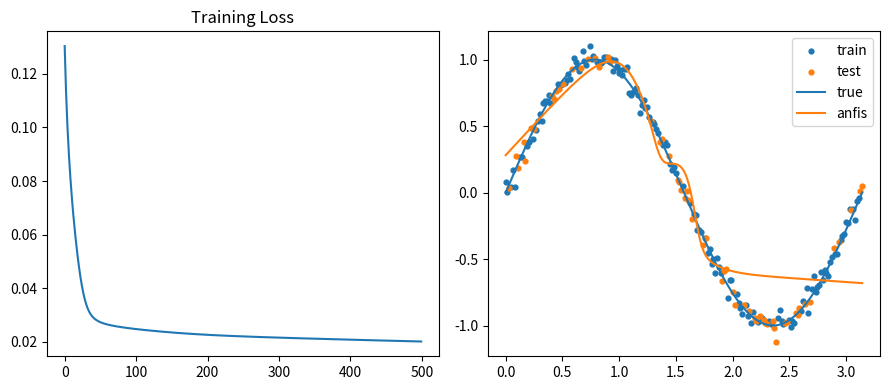

Write the Python code that produced this figure.
import numpy as np
import matplotlib.pyplot as plt


# ---------------- Gaussian MF ----------------
def gaussian(x, c, s):
    return np.exp(-0.5 * ((x - c) / s) ** 2)


# ---------------- Simple ANFIS ----------------
class SimpleANFIS1D:
    def __init__(self, n_rules=2, lr=0.01, seed=0):
        np.random.seed(seed)
        self.R = n_rules
        self.lr = lr

        self.centers = np.linspace(0.2, 2.8, self.R) + 0.1 * np.random.randn(self.R)
        self.sigmas = 0.5 + 0.1 * np.random.randn(self.R)
        self.p = 0.5 * np.random.randn(self.R)
        self.q = 0.5 * np.random.randn(self.R)

    def forward(self, x):
        M = np.stack(
            [gaussian(x, c, s) for c, s in zip(self.centers, self.sigmas)], axis=1
        )
        w = M
        w_norm = w / (w.sum(axis=1, keepdims=True) + 1e-8)
        f = self.p * x[:, None] + self.q
        return (w_norm * f).sum(axis=1), (x, M, w_norm, f)

    def step(self, x, y):
        y_pred, (x, M, w_norm, f) = self.forward(x)
        e = y_pred - y
        N = len(x)

        # ----- Consequent gradients -----
        dp = (e[:, None] * w_norm * x[:, None]).mean(axis=0)
        dq = (e[:, None] * w_norm).mean(axis=0)

        # ----- Antecedent gradients -----
        w = M
        wsum = w.sum(axis=1, keepdims=True)
        wf_sum = (w * f).sum(axis=1, keepdims=True)

        dy_dw = (f * wsum - wf_sum) / (wsum**2)  # shape (N,R)

        dM_dc = M * (x[:, None] - self.centers) / (self.sigmas**2)
        dM_ds = M * ((x[:, None] - self.centers) ** 2) / (self.sigmas**3)

        grad_c = (e[:, None] * dy_dw * dM_dc).mean(axis=0)
        grad_s = (e[:, None] * dy_dw * dM_ds).mean(axis=0)

        # ----- Update -----
        self.p -= self.lr * dp
        self.q -= self.lr * dq
        self.centers -= self.lr * grad_c
        self.sigmas -= self.lr * grad_s

        return 0.5 * np.mean(e**2)


# ---------------- MAIN ----------------
if __name__ == "__main__":
    rng = np.random.RandomState(1)
    X = np.linspace(0, np.pi, 200)
    Y = np.sin(2 * X)
    Y_noisy = Y + 0.05 * rng.randn(len(X))

    idx = rng.permutation(len(X))
    X_train, Y_train = X[idx[:140]], Y_noisy[idx[:140]]
    X_test, Y_test = X[idx[140:]], Y_noisy[idx[140:]]

    model = SimpleANFIS1D(n_rules=3, lr=0.05, seed=42)

    # ----- Training -----
    losses = []
    for ep in range(500):
        loss = model.step(X_train, Y_train)
        losses.append(loss)
        if (ep + 1) % 50 == 0:
            print(f"Epoch {ep+1}/500 — Loss: {loss:.6f}")

    # ----- Evaluation -----
    y_train, _ = model.forward(X_train)
    y_test, _ = model.forward(X_test)
    print("Train MSE:", ((y_train - Y_train) ** 2).mean())
    print("Test  MSE:", ((y_test - Y_test) ** 2).mean())

    # ----- Plot -----
    X_plot = np.linspace(0, np.pi, 400)
    y_plot, _ = model.forward(X_plot)

    plt.figure(figsize=(9, 4))
    plt.subplot(1, 2, 1)
    plt.plot(losses)
    plt.title("Training Loss")

    plt.subplot(1, 2, 2)
    plt.scatter(X_train, Y_train, s=12, label="train")
    plt.scatter(X_test, Y_test, s=12, label="test")
    plt.plot(X_plot, np.sin(2 * X_plot), label="true")
    plt.plot(X_plot, y_plot, label="anfis")
    plt.legend()
    plt.tight_layout()
    plt.show()
